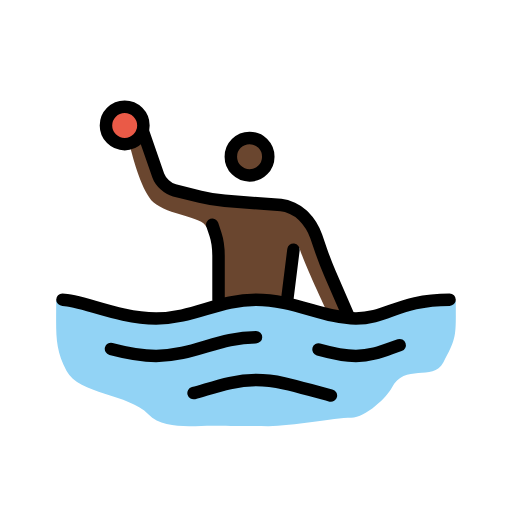
t = 0.00 s
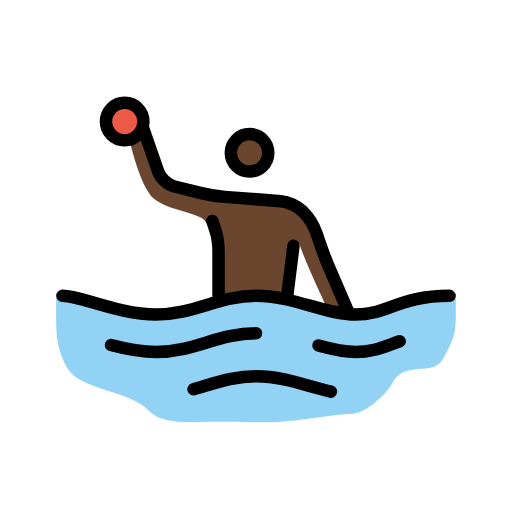
t = 0.79 s
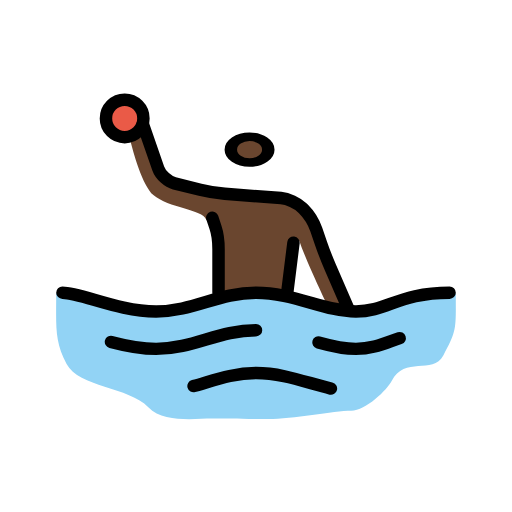
t = 1.43 s
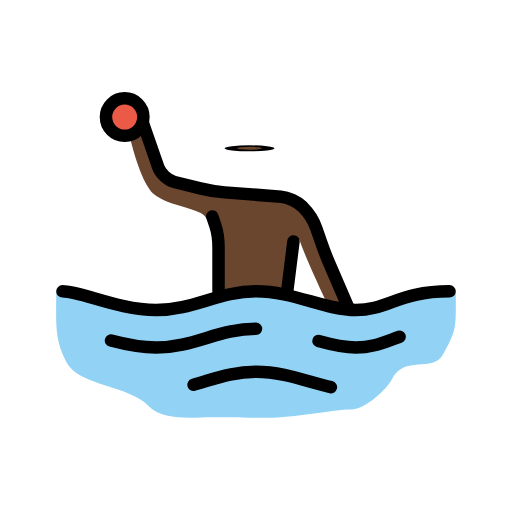
t = 2.10 s
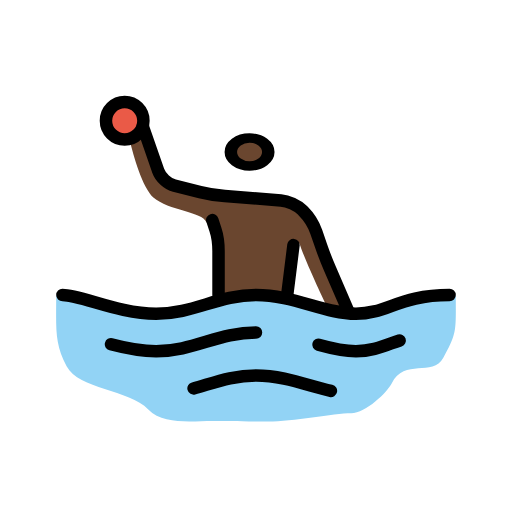
t = 2.85 s
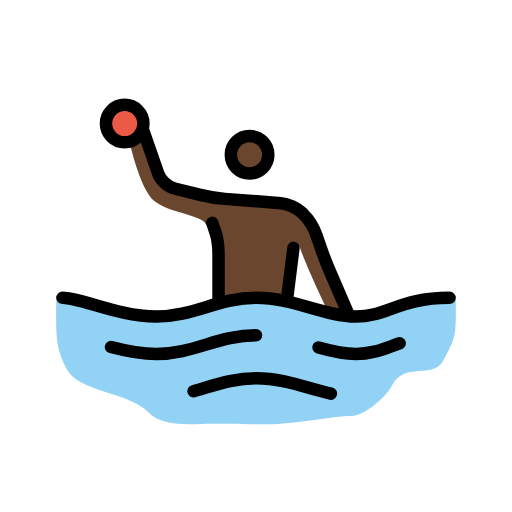
t = 3.41 s

The animated SVG that drew these frames (rendered in a browser with its animation timeline set to each time). Animation: 3 SMIL elements (animateTransform=3); one cycle of 4.20 s, repeats indefinitely.

<?xml version='1.0' encoding='utf-8'?>
<svg xmlns="http://www.w3.org/2000/svg" id="emoji" viewBox="-5 -5 82 82" version="1.1" width="200" height="200" role="img">
  <title>OpenMoji: person playing water polo: dark skin tone</title><g><g id="color">
    <path fill="#92D3F5" d="M68,43.334c0-1.916-11.917,3.041-16.917,3.041s-10-3-16-3s-10,3-16,3S4,41.417,4,43.25 c0,5.3125-0.2705,7.4795,1.667,11.167c1.9619,3.7344,9.958,3.667,13.083,6.917c2.415,2.5117,7.125,1.833,10.25,1.833 c2.166,0,4.5518,0.083,8.9688,0.083c3.833,0,10.4882-1.334,13.2802-1.334c2.333,0,5.791-3.3857,6.5-4.8027 c2.003-4.0029,6.5508-0.96,8.25-4.0664C68.1865,49.0469,68,48.8125,68,43.334z" />
    <circle cx="14.9688" cy="15.0938" r="3" fill="#EA5A47" />
  </g>
  <g id="hair" />
  <g id="skin-shadow" />
  <g id="skin">
    <path fill="#6a462f" d="M47.417,45c0,0-3.709-7.75-4.4795-10.375L41.0625,44L36,42.875l-5.125,0.3125l-1.875-11l-0.9687-0.875 c-0.6133-1.6455-6.0723-1.8545-8.4688-3.9375c-1.7422-1.5146-3.25-6.8437-3.7812-9.1562l1.25-1.5938l3.9062,7.2188L29.6875,27 l11.6875,1.4375l2.875,2.125l5.625,12.25l0.8125,3.0625L47.417,45z" />
    <g transform="translate(34.9688 20.0938)"><g><g transform="translate(-34.9688 -20.0938)"><circle cx="34.9688" cy="20.0938" r="3" fill="#6a462f" />
  </g><animateTransform attributeName="transform" type="scale" values="1 1;1 1;1 .12;1 1;1 1" dur="4.2s" repeatCount="indefinite" /></g></g></g>
  <g id="line">
    <g transform="translate(34.9688 20.0938)"><g><g transform="translate(-34.9688 -20.0938)"><circle cx="34.9688" cy="20.0938" r="3" fill="none" stroke="#000000" stroke-miterlimit="10" stroke-width="2" />
    </g><animateTransform attributeName="transform" type="scale" values="1 1;1 1;1 .12;1 1;1 1" dur="4.2s" repeatCount="indefinite" /></g></g><path fill="none" stroke="#000000" stroke-linecap="round" stroke-linejoin="round" stroke-miterlimit="10" stroke-width="2" d="M30,43v-7c0-1.0996-0.2246-2.6748-0.5-3.5S29,31,29,31" />
    <line x1="42" x2="41" y1="35" y2="43" fill="none" stroke="#000000" stroke-linecap="round" stroke-linejoin="round" stroke-miterlimit="10" stroke-width="2" />
    <path fill="none" stroke="#000000" stroke-linecap="round" stroke-linejoin="round" stroke-miterlimit="10" stroke-width="2" d="M5,43c3,0,9,3,15,3s10-3,16-3s11,3,16,3s7-3,15-3" />
    <path fill="none" stroke="#000000" stroke-linecap="round" stroke-linejoin="round" stroke-miterlimit="10" stroke-width="2" d="M46.0059,50.9639C48.0449,51.5313,50.0225,52,52,52c2.7441,0,4.585-0.9043,7.0088-1.7197" />
    <path fill="none" stroke="#000000" stroke-linecap="round" stroke-linejoin="round" stroke-miterlimit="10" stroke-width="2" d="M12.7773,50.8867C15.0439,51.4883,17.5225,52,20,52c6,0,10-3,16-3" />
    <path fill="none" stroke="#000000" stroke-linecap="round" stroke-linejoin="round" stroke-miterlimit="10" stroke-width="2" d="M26.001,57.959c3.208-0.8828,6.2031-2.084,9.999-2.084c4.4063,0,8.2734,1.6182,11.9971,2.4775" />
    <circle cx="14.9688" cy="15.0938" r="3" fill="none" stroke="#000000" stroke-miterlimit="10" stroke-width="2" />
    <path fill="none" stroke="#000000" stroke-linecap="round" stroke-linejoin="round" stroke-miterlimit="10" stroke-width="2" d="M17.875,16l2.4688,7.1108c0.3613,1.0391,1.5292,2.1075,2.5966,2.3741l4.1192,1.0302c1.0674,0.2666,2.8379,0.5537,3.9345,0.6382 l9.0118,0.6934c1.0966,0.0845,2.6308,0.7895,3.4082,1.5674l0.1718,0.1718c0.7774,0.7774,1.708,2.2647,2.0664,3.3047l0.7657,2.2207 c0.3584,1.0401,1.0097,2.7168,1.4472,3.7256L50.75,45.5" />
  </g>
<animateTransform attributeName="transform" type="translate" values="0 0;0 -1.5;0 0" dur="3.8s" repeatCount="indefinite" /></g></svg>
